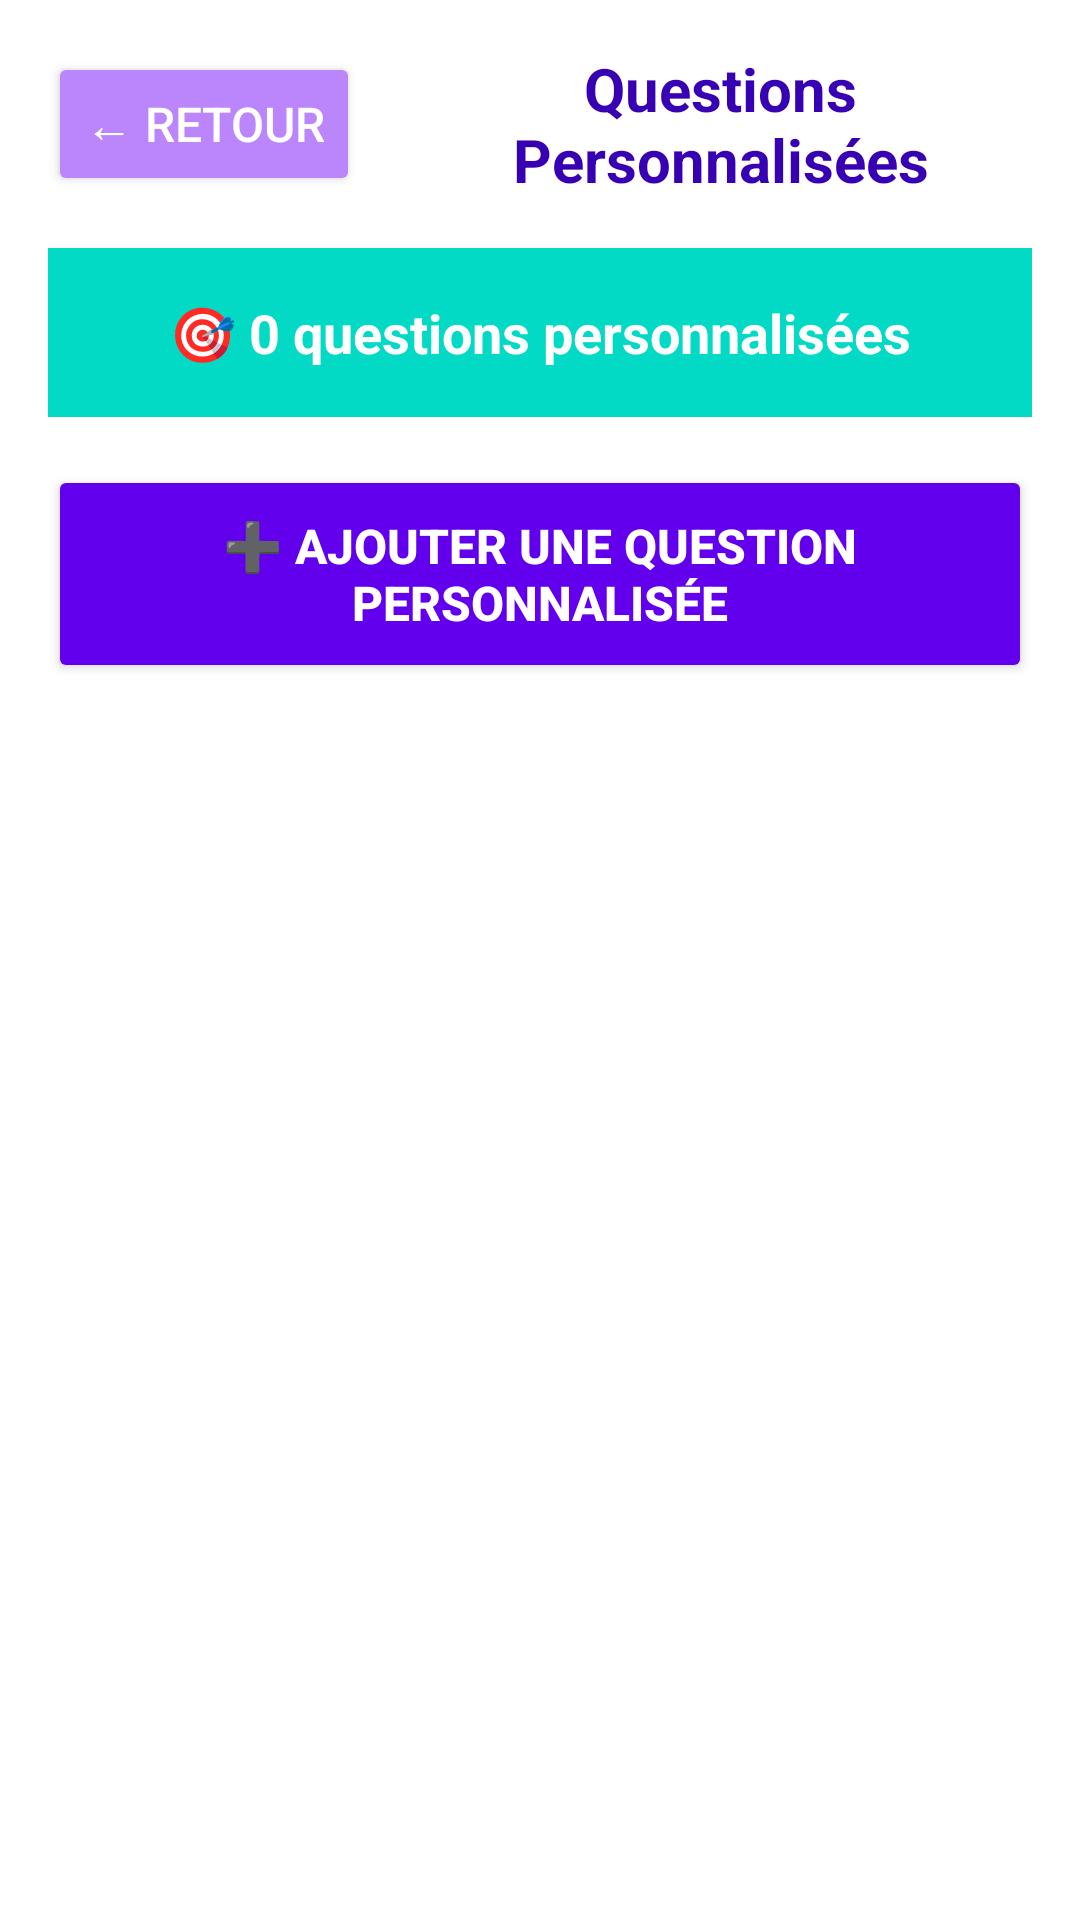

Produce the Android XML layout that renders to this screen, including the resource entries it uses.
<!-- AndroidManifest.xml: application theme Theme.FriendlyFire -->
<!-- res/layout/activity_manage_questions.xml -->
<?xml version="1.0" encoding="utf-8"?>
<LinearLayout xmlns:android="http://schemas.android.com/apk/res/android"
    android:layout_width="match_parent"
    android:layout_height="match_parent"
    android:orientation="vertical"
    android:padding="16dp"
    android:background="@color/white">

    
    <LinearLayout
        android:layout_width="match_parent"
        android:layout_height="wrap_content"
        android:orientation="horizontal"
        android:gravity="center_vertical"
        android:layout_marginBottom="16dp">

        <Button
            android:id="@+id/backButton"
            android:layout_width="wrap_content"
            android:layout_height="wrap_content"
            android:text="← Retour"
            android:textSize="16sp"
            android:backgroundTint="@color/purple_200"
            android:textColor="@color/white"
            android:layout_marginEnd="16dp" />

        <TextView
            android:id="@+id/gameNameTextView"
            android:layout_width="0dp"
            android:layout_height="wrap_content"
            android:layout_weight="1"
            android:text="Questions Personnalisées"
            android:textSize="20sp"
            android:textStyle="bold"
            android:gravity="center"
            android:textColor="@color/purple_700" />

    </LinearLayout>

    
    <TextView
        android:id="@+id/questionsCountTextView"
        android:layout_width="match_parent"
        android:layout_height="wrap_content"
        android:text="🎯 0 questions personnalisées"
        android:textSize="18sp"
        android:textStyle="bold"
        android:textColor="@color/white"
        android:background="@color/teal_200"
        android:padding="16dp"
        android:gravity="center"
        android:layout_marginBottom="16dp" />

    
    <Button
        android:id="@+id/addQuestionButton"
        android:layout_width="match_parent"
        android:layout_height="wrap_content"
        android:text="➕ Ajouter une question personnalisée"
        android:backgroundTint="@color/purple_500"
        android:textColor="@color/white"
        android:textSize="16sp"
        android:textStyle="bold"
        android:layout_marginBottom="16dp"
        android:padding="16dp" />

    
    <androidx.recyclerview.widget.RecyclerView
        android:id="@+id/questionRecyclerView"
        android:layout_width="match_parent"
        android:layout_height="0dp"
        android:layout_weight="1" />

</LinearLayout>
<!-- resources referenced by this layout -->
<resources>
  <color name="purple_200">#FFBB86FC</color>
  <color name="purple_500">#FF6200EE</color>
  <color name="purple_700">#FF3700B3</color>
  <color name="teal_200">#FF03DAC5</color>
  <color name="white">#FFFFFFFF</color>
  <style name="Theme.FriendlyFire" parent="Theme.MaterialComponents.DayNight.DarkActionBar">
          
          <item name="colorPrimary">@color/purple_500</item>
          <item name="colorPrimaryVariant">@color/purple_700</item>
          <item name="colorOnPrimary">@color/white</item>
          
          <item name="colorSecondary">@color/teal_200</item>
          <item name="colorSecondaryVariant">@color/teal_700</item>
          <item name="colorOnSecondary">@color/black</item>
          
          <item name="android:statusBarColor">?attr/colorPrimaryVariant</item>
          
      </style>
  <color name="teal_700">#FF018786</color>
  <color name="black">#FF000000</color>
</resources>
